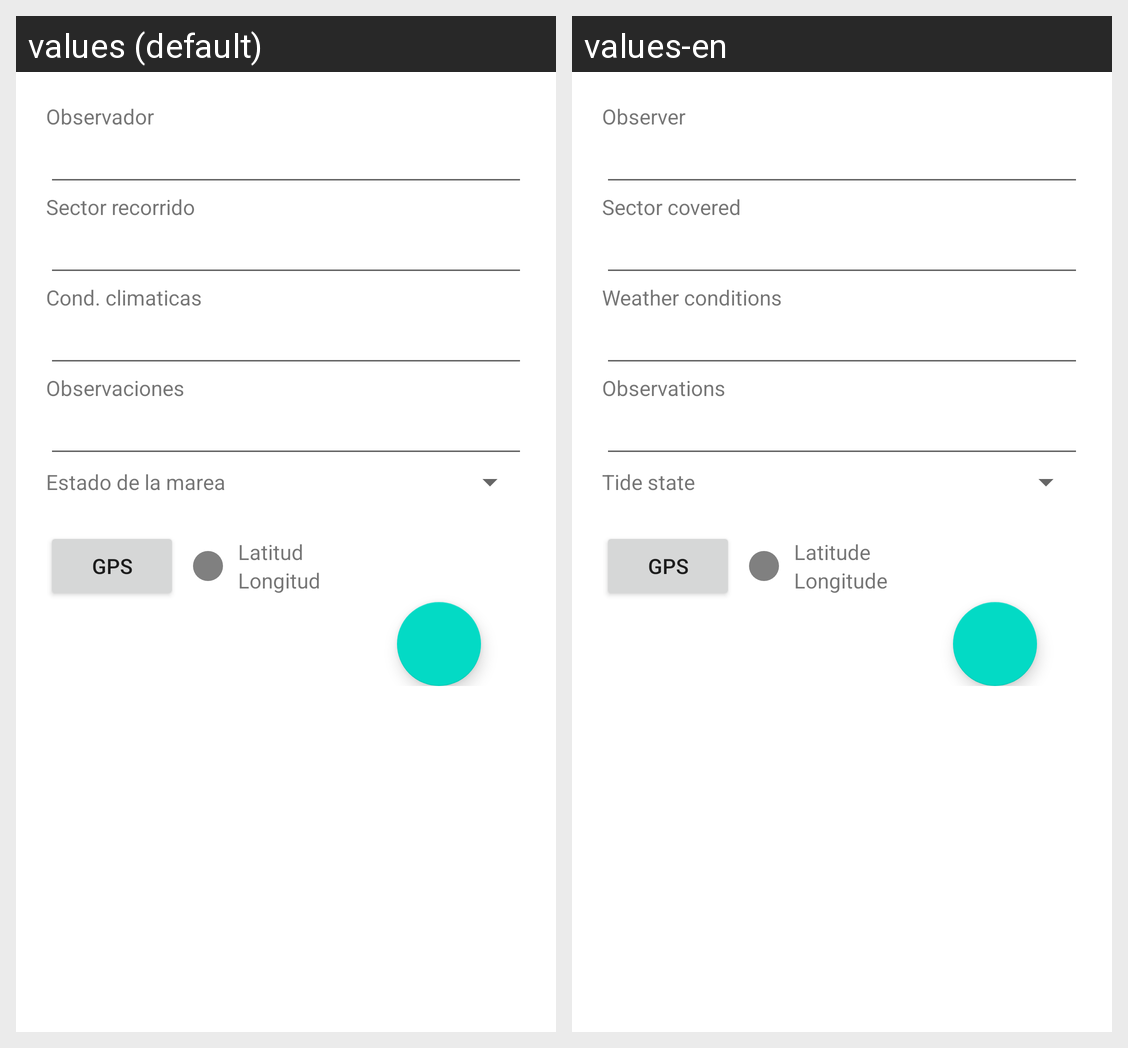

Strings drawn on this Android screen and how each of the app's shown locales translates them:
Android screen res/layout/fragment_recorr_add.xml rendered under 2 locales, left to right: values (default), values-en. Device: Nexus 5 (rendered at 1080×1920; each locale shown at half size, 540×960, under a caption strip naming it); theme Theme.Demo.
Strings drawn on this screen, with the default value and each locale's value (text and hints the layout hard-codes, and strings that could not be matched under every locale, appear in the picture but are not listed):

rec_observador
  values: Observador
  values-en: Observer

varias_area
  values: Sector recorrido
  values-en: Sector covered

rec_meteo
  values: Cond. climaticas
  values-en: Weather conditions

rec_observaciones
  values: Observaciones
  values-en: Observations

rec_marea
  values: Estado de la marea
  values-en: Tide state

varias_gps
  values: GPS
  values-en: GPS  [not translated; the default value is used]

varias_lat
  values: Latitud
  values-en: Latitude

varias_lon
  values: Longitud
  values-en: Longitude
